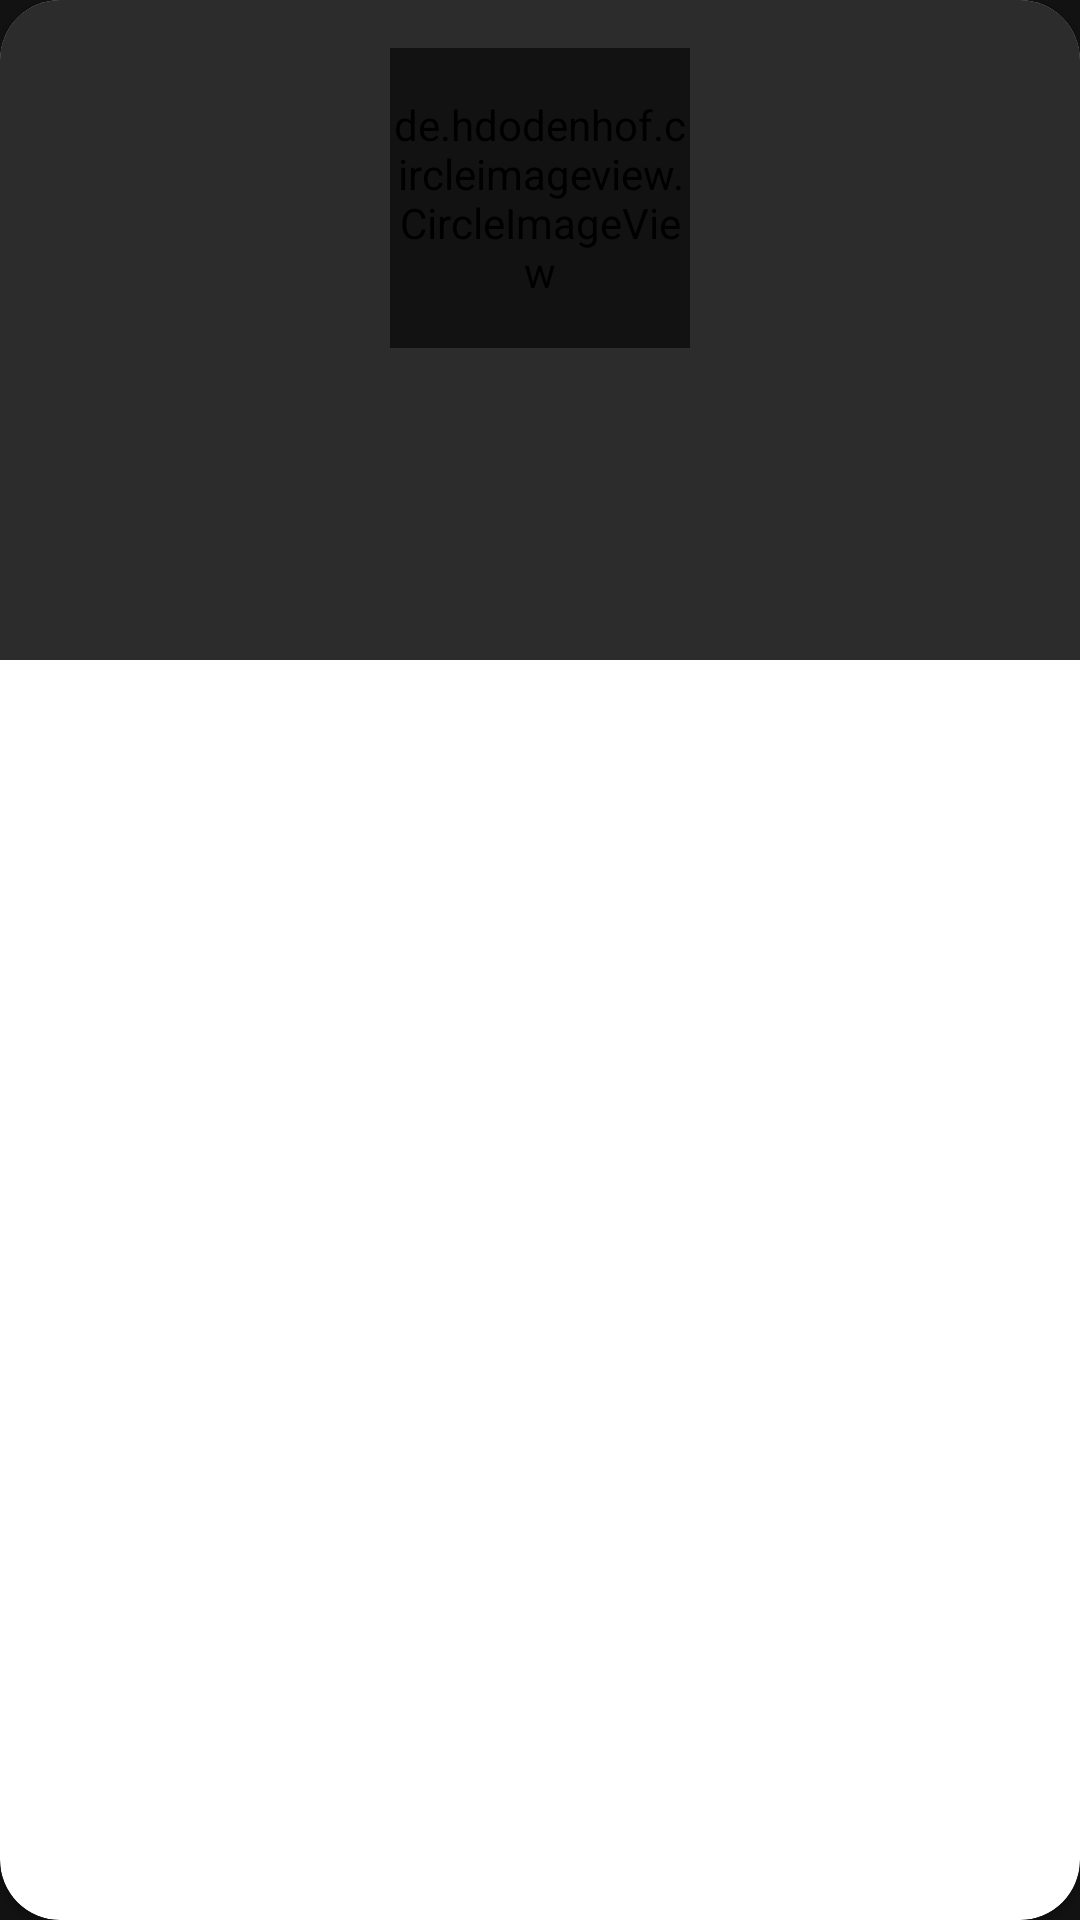

Produce the Android XML layout that renders to this screen, including the resource entries it uses.
<!-- AndroidManifest.xml: application theme AppTheme -->
<!-- res/layout/recycler_view.xml -->
<?xml version="1.0" encoding="utf-8"?>
<androidx.cardview.widget.CardView xmlns:android="http://schemas.android.com/apk/res/android"
    android:layout_width="match_parent"
    android:layout_height="wrap_content"
    xmlns:app="http://schemas.android.com/apk/res-auto"
    android:layout_margin="@dimen/dp_10"
    android:id="@+id/recycle"
    app:cardCornerRadius="@dimen/dp_20">

    <LinearLayout
        android:layout_width="match_parent"
        android:layout_height="@dimen/dp_220"
        android:gravity="center_horizontal"
        android:background="#2c2c2c"
        android:orientation="vertical">

        <de.hdodenhof.circleimageview.CircleImageView
            android:id="@+id/img_mov"
            android:layout_width="@dimen/dp_100"
            android:layout_height="@dimen/dp_100"
            android:layout_marginBottom="@dimen/dp_10"
            android:layout_marginTop="@dimen/dp_16"
            android:background="#2c2c2c">
        </de.hdodenhof.circleimageview.CircleImageView>

        <TextView
            android:layout_width="wrap_content"
            android:layout_height="wrap_content"
            android:id="@+id/movie_name"
            android:textAlignment="center"
            android:background="#2c2c2c"
            android:layout_marginRight="@dimen/dp_10"
            android:layout_marginLeft="@dimen/dp_10"
            android:textSize="@dimen/sp_20"
            android:textColor="#FAFAFA" >
        </TextView>

    </LinearLayout>

</androidx.cardview.widget.CardView>
<!-- resources referenced by this layout -->
<resources>
  <dimen name="dp_10">10dp</dimen>
  <dimen name="dp_100">100dp</dimen>
  <dimen name="dp_16">16dp</dimen>
  <dimen name="dp_20">20dp</dimen>
  <dimen name="dp_220">220dp</dimen>
  <dimen name="sp_20">20sp</dimen>
  <style name="AppTheme" parent="Theme.AppCompat.Light.DarkActionBar">
          
          <item name="android:background">@color/darkGrey</item>
          <item name="colorPrimary">@color/colorPrimary</item>
          <item name="colorPrimaryDark">@color/colorPrimaryDark</item>
          <item name="colorAccent">@color/colorAccent</item>
          <item name="android:textColor">@color/white</item>
      </style>
  <color name="darkGrey">#121212</color>
  <color name="colorPrimary">#008577</color>
  <color name="colorPrimaryDark">#00574B</color>
  <color name="colorAccent">#D81B60</color>
  <color name="white">#FAFAFA</color>
</resources>
